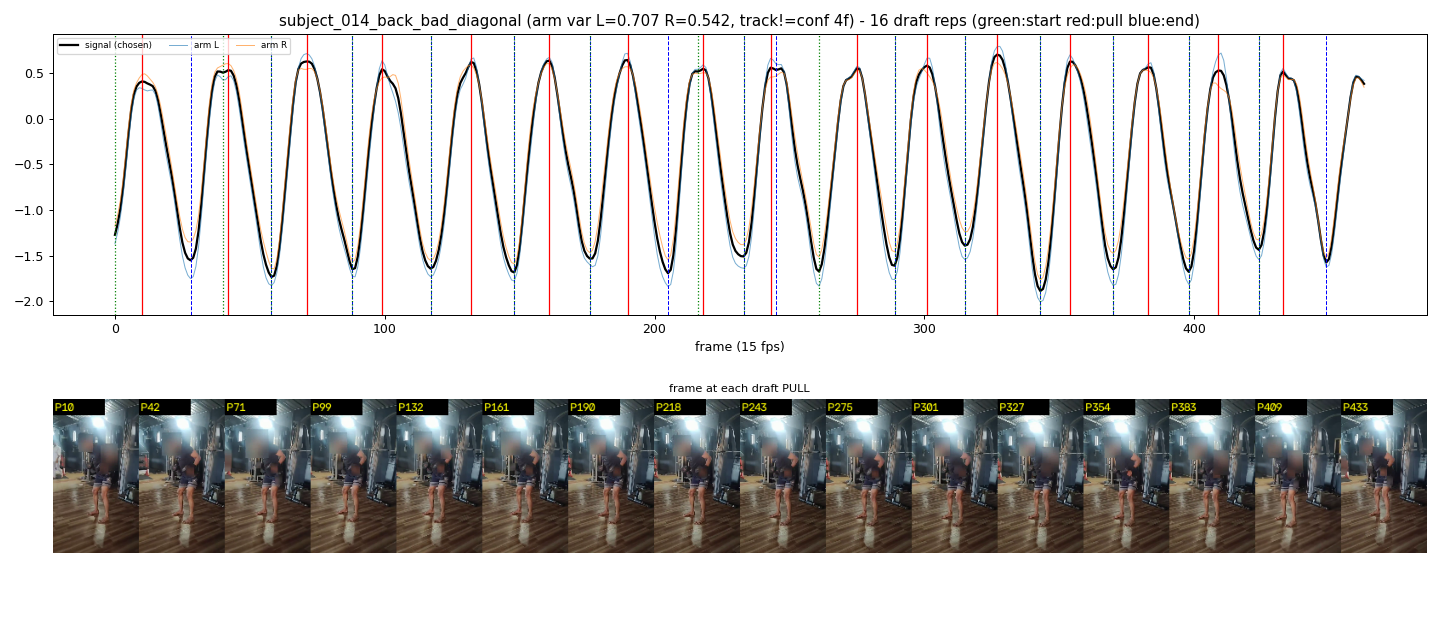

Values plotted in this chart, from the file beside it:
start_frame, pull_frame, end_frame
0, 10, 28
40, 42, 58
58, 71, 88
88, 99, 117
117, 132, 148
148, 161, 176
176, 190, 205
216, 218, 233
233, 243, 245
261, 275, 289
289, 301, 315
315, 327, 343
343, 354, 370
370, 383, 398
398, 409, 424
424, 433, 449
